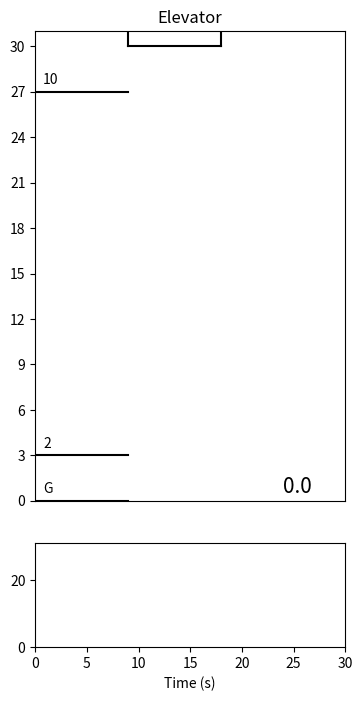

The script that saved this image:
import numpy as np
import matplotlib.pyplot as plt
import matplotlib.animation as animation
import matplotlib.gridspec as gridspec
import matplotlib.patches as patches

from scipy.integrate import ode

class PidController:
    def __init__(self, reference):
        self.integral = 0
        self.prev_error = 0
        self.r = reference
        self.prev_time = 0
        self.finished = 0
        self.max_i = 10000

    def Run(self, x, t):
        kp = 15
        ki = 0.001
    
        e = self.r - x

        self.integral += e * (t - self.prev_time)

        if self.integral > self.max_i:
            self.integral = self.max_i
        if self.integral < -self.max_i:
            self.integral = -self.max_i

        output = kp*e + ki*self.integral
        return output





Pid = PidController(27)


# ODE Solver 
def ElevatorPhysics(t, state):
    if Pid.finished == 1:
        return [0,0]

    # State vector.
    x = state[0]
    x_dot = state[1]
    

    # Mass of elevator in kg.
    m = 100.0
    # Acceleration of gravity.
    g = -9.8
    
    x_dot_dot = g + Pid.Run(x,t) - x_dot*5

    print(t, x_dot, x_dot_dot)

    if abs(x_dot) < 0.01 and abs(Pid.r - x) < 0.03:
        Pid.finished = 1
        return [0, 0]
    # Output state derivatives.
    return [x_dot, x_dot_dot]


# ODE Info.
solver = ode(ElevatorPhysics)
solver.set_integrator('dopri5')

# Set initial values.
t0 = 0.0
t_end = 30.2
dt = 0.01


t = np.arange(t0, t_end, dt)


# Solution array and initial states.
sol = np.zeros((int(t_end/dt), 2))
state_initial = [30.0, 0.0]
solver.set_initial_value(state_initial, t0)
sol[0] = state_initial

# Repeatedly call the `integrate` method to advance the
# solution to time t[k], and save the solution in sol[k].
k = 1
while solver.successful() and solver.t < t_end-dt:
    solver.integrate(t[k])
    sol[k] = solver.y
    k += 1


state = sol


###################
# SIMULATOR DISPLAY


def update_plot(num):
    # Time bar.
    time_bar.set_data(data[:,:int(num)]/100)

    # Elevator.
    el_l.set_data([3, 3],[state[num,0], state[num,0]+3])
    el_r.set_data([6, 6],[state[num,0], state[num,0]+3])
    el_t.set_data([3, 6],[state[num,0]+3, state[num,0]+3])
    el_b.set_data([3, 6],[state[num,0], state[num,0]])
    

    # Timer.
    time_text.set_text(str(num/100))

    # Strip Chart.
    l3.set_data(t[0:num], state[0:num,0])

    return time_bar, el_l, el_r, el_t, el_b, time_text, l3,


data = np.array([np.ones(1100)*980, np.arange(1100)])



# Total Figure
fig = plt.figure(figsize=(4,8))
gs = gridspec.GridSpec(17,1)

# Elevator plot settings.
ax = fig.add_subplot(gs[:13, :])
plt.xlim(0, 10)
plt.ylim(0, 31)
plt.xticks([])
plt.yticks(np.arange(0,31,3))
plt.title('Elevator')

# Time display.
time_text = ax.text(8.0, .5, '', fontsize=15)

# Floor Labels.
floors = ['G', '2', '10']
floor_height = [0.5, 3.5, 27.5]
floor_x = [0.25, 0.25, 0.25]
for i in range(len(floors)):
    ax.text(floor_x[i], floor_height[i], floors[i])
    ax.plot([0, 3], [floor_height[i]-0.5, floor_height[i]-0.5], 'k-')


# Plot info.
time_bar, = ax.plot([], [], 'r-')
el_l, el_r = ax.plot([], [], 'k-', [], [], 'k-')
el_t, el_b = ax.plot([], [], 'k-', [], [], 'k-')




# Strip chart settings.
ax = fig.add_subplot(gs[14:19,:])
l3, = ax.plot([], [], '-b')
plt.xlabel('Time (s)')
plt.xlim(0, 30)
plt.ylim(0, 31)



# Animation.
elevator_ani = animation.FuncAnimation(fig, update_plot, frames=int(30.0*100), interval=10, repeat = False, blit=True)
#line_ani.save('lines.mp4')

plt.show()
